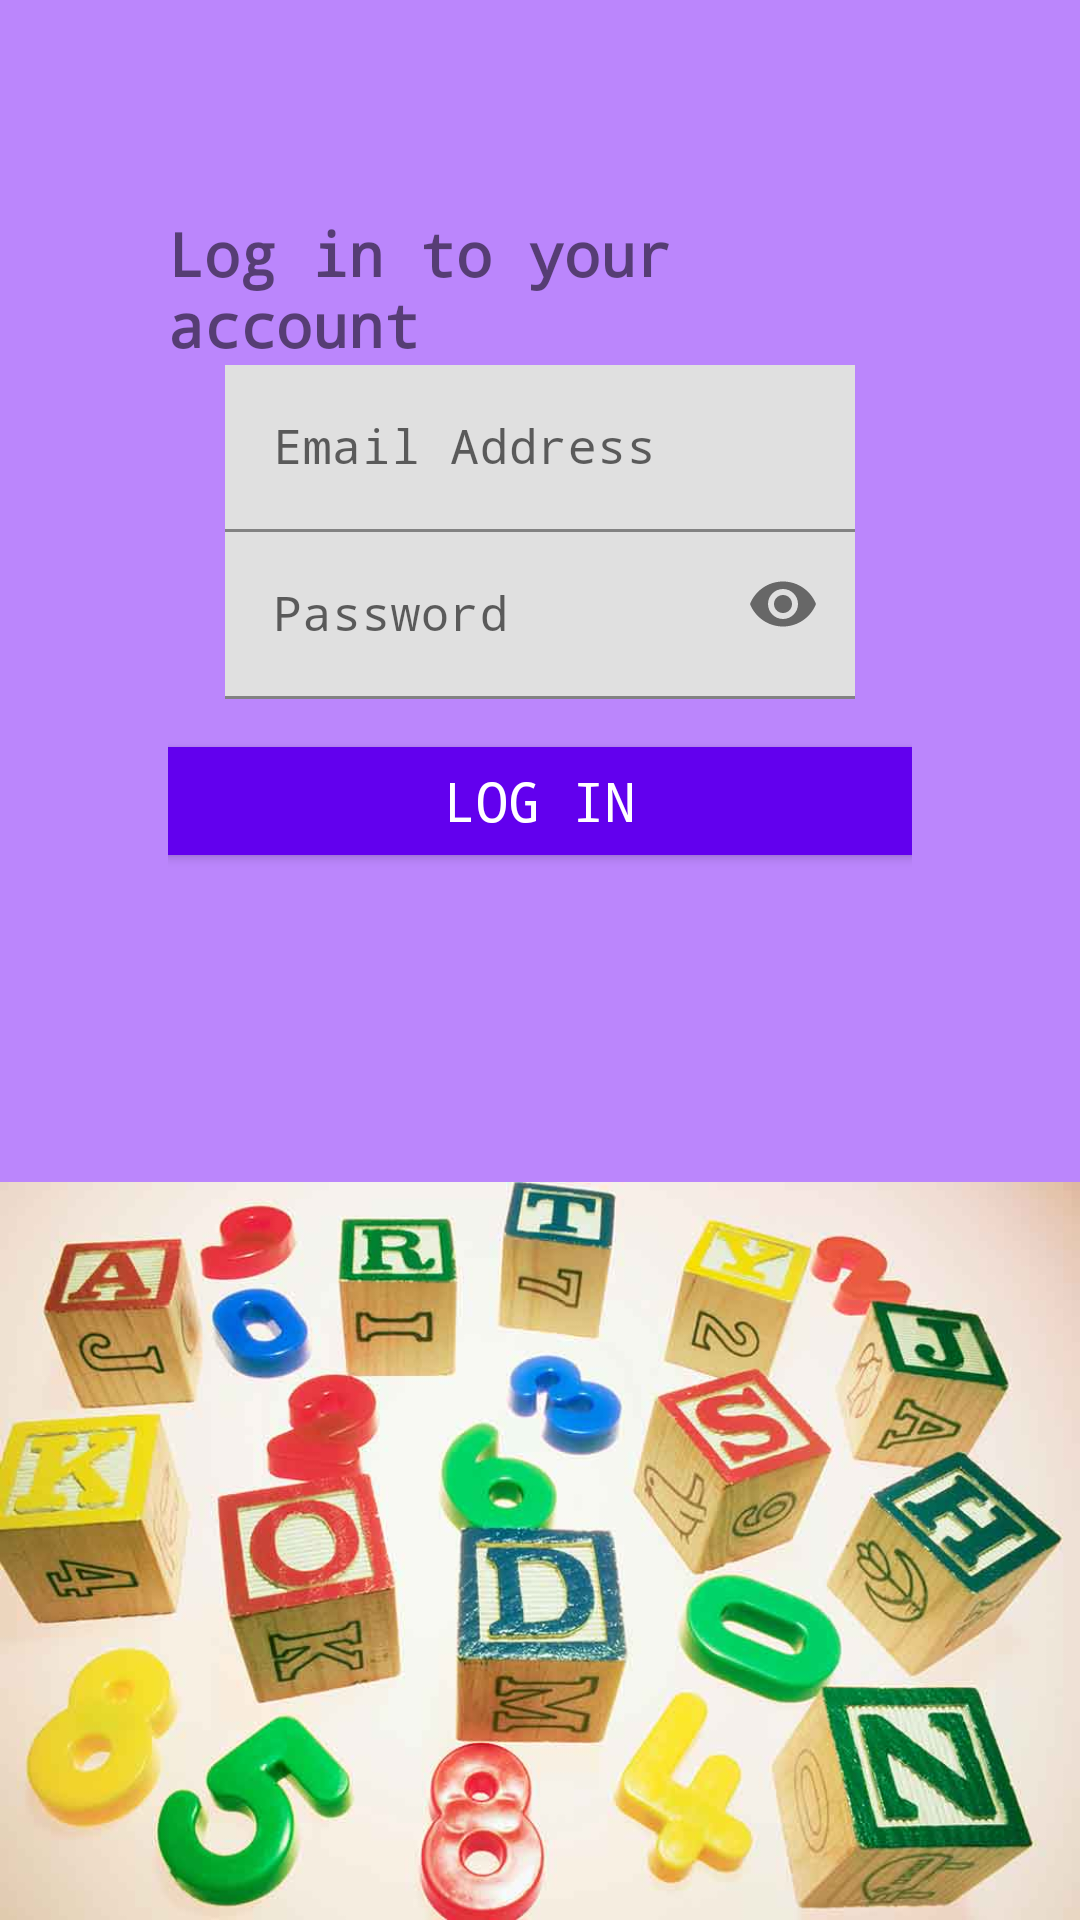

Layout XML and referenced resources for this Android screen:
<!-- AndroidManifest.xml: application theme Theme.CS5520_Group9 -->
<!-- res/layout/activity_login_for_game.xml -->
<?xml version="1.0" encoding="utf-8"?>
<RelativeLayout xmlns:android="http://schemas.android.com/apk/res/android"
    xmlns:app="http://schemas.android.com/apk/res-auto"
    xmlns:tools="http://schemas.android.com/tools"
    android:layout_width="match_parent"
    android:layout_height="match_parent"
    android:background="@color/purple_200"
    tools:context=".groupProject.Login_for_game">

    <ImageView
        android:layout_width="match_parent"
        android:layout_height="wrap_content"
        android:layout_alignParentBottom="true"
        android:adjustViewBounds="true"
        android:contentDescription="background_image"
        android:scaleType="fitXY"
        android:src="@drawable/background" />

    <ProgressBar
        android:id="@+id/login_progressBar"
        style="?android:attr/progressBarStyle"
        android:layout_width="wrap_content"
        android:layout_height="wrap_content"
        android:layout_centerHorizontal="true"
        android:layout_centerVertical="true"
        android:visibility="invisible"/>

    <LinearLayout
        android:layout_width="match_parent"
        android:layout_height="match_parent"
        android:layout_alignParentStart="true"
        android:layout_marginStart="0dp"
        android:gravity="center_horizontal"
        android:orientation="vertical"
        android:padding="56dp">

        <TextView
            android:layout_width="wrap_content"
            android:layout_height="wrap_content"
            android:layout_marginTop="15dp"
            android:fontFamily="monospace"
            android:text="Log in to your account"
            android:textSize="20sp"
            android:textStyle="bold" />

        <com.google.android.material.textfield.TextInputLayout
            style="@style/MaterialAlertDialog.Material3"
            android:layout_width="wrap_content"
            android:layout_height="wrap_content">

            <com.google.android.material.textfield.TextInputEditText
                android:id="@+id/login_email"
                android:layout_width="210dp"
                android:layout_height="wrap_content"
                android:ems="15"
                android:fontFamily="monospace"
                android:hint="Email Address" />

        </com.google.android.material.textfield.TextInputLayout>

        <com.google.android.material.textfield.TextInputLayout
            style="@style/MaterialAlertDialog.Material3"
            android:layout_width="wrap_content"
            android:layout_height="wrap_content"
            app:endIconMode="password_toggle">

            <com.google.android.material.textfield.TextInputEditText
                android:id="@+id/login_password"
                android:layout_width="210dp"
                android:layout_height="wrap_content"
                android:ems="15"
                android:fontFamily="monospace"
                android:hint="Password"
                android:inputType="textPassword" />

        </com.google.android.material.textfield.TextInputLayout>

        <Button
            android:id="@+id/login_btn"
            android:layout_width="350dp"
            android:layout_height="wrap_content"
            android:layout_marginTop="10dp"
            android:backgroundTint="@color/design_default_color_primary"
            android:fontFamily="monospace"
            android:text="log in"
            android:textColor="@color/white"
            android:textSize="18sp" />

    </LinearLayout>

</RelativeLayout>
<!-- resources referenced by this layout -->
<resources>
  <color name="purple_200">#FFBB86FC</color>
  <color name="white">#FFFFFFFF</color>
  <!-- drawable background: jpeg bitmap (drawable-v24, 49381 bytes) -->
  <style name="Theme.CS5520_Group9" parent="Theme.MaterialComponents.DayNight.DarkActionBar">
          
          <item name="colorPrimary">@color/purple_500</item>
          <item name="colorPrimaryVariant">@color/purple_700</item>
          <item name="colorOnPrimary">@color/white</item>
          
          <item name="colorSecondary">@color/teal_200</item>
          <item name="colorSecondaryVariant">@color/teal_700</item>
          <item name="colorOnSecondary">@color/black</item>
          
          <item name="android:statusBarColor" tools:targetApi="l">?attr/colorPrimaryVariant</item>
          
      </style>
  <color name="purple_500">#FF6200EE</color>
  <color name="purple_700">#FF3700B3</color>
  <color name="teal_200">#FF03DAC5</color>
  <color name="teal_700">#FF018786</color>
  <color name="black">#FF000000</color>
</resources>
